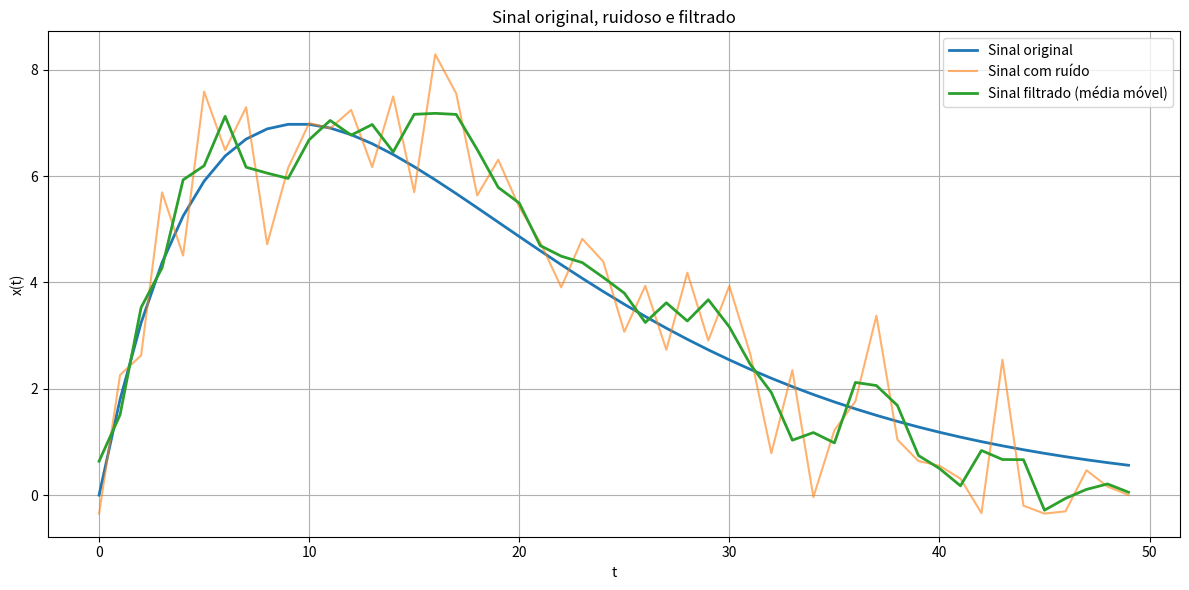

Python code for this plot:
import numpy as np
import matplotlib.pyplot as plt

# a) Geração do sinal original e adição de ruído
t = np.arange(0, 50)
x = 2 * t * (0.9 ** t)
ruido = np.random.randn(len(t))  # Ruído gaussiano
x_ruidoso = x + ruido

# b) Aplicação do filtro de média móvel de 3 pontos (não causal para comparação)
# Média móvel simples: [-1, 0, +1] pontos (centro na amostra atual)
janela = np.ones(3) / 3
x_filtrado = np.convolve(x_ruidoso, janela, mode='same')  # usa pontos anteriores e posteriores

# c) Visualização
plt.figure(figsize=(12, 6))
plt.plot(t, x, label='Sinal original', linewidth=2)
plt.plot(t, x_ruidoso, label='Sinal com ruído', alpha=0.6)
plt.plot(t, x_filtrado, label='Sinal filtrado (média móvel)', linewidth=2)
plt.title('Sinal original, ruidoso e filtrado')
plt.xlabel('t')
plt.ylabel('x(t)')
plt.legend()
plt.grid(True)
plt.tight_layout()
plt.show()

# d) Verificação de causalidade
print("🔎 O filtro aplicado é causal?")
print("❌ Não. O filtro de média móvel aplicado (com 'mode=same') usa amostras passadas e futuras.\n"
      "Para ser causal, o filtro só pode depender do presente e do passado.")
